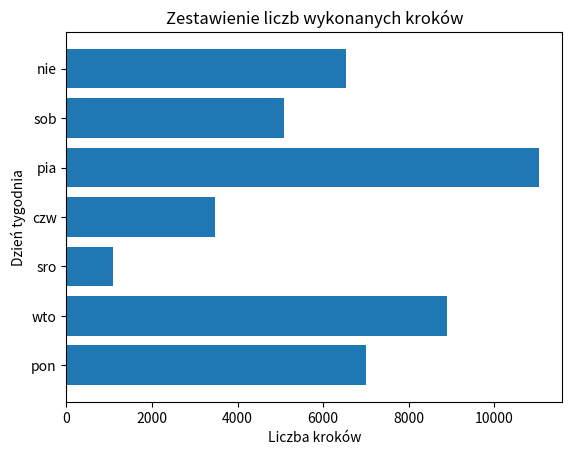

This chart was generated by the following Python code:
import matplotlib.pyplot as plt


def create_bar_chart(data, labels):
    #liczba słupków
    num_bars = len(data)
    # Ta lista zawiera punkty na osi y, gdzie znajdzie sie srodek kazdego
    # ze słupków. W naszym przypadku beda to wartosci [1,2,3...]
    positions = range(1, num_bars+1)
    plt.barh(positions, data, align='center')
    #Ustawiene etykiety poszczególnych słupków
    plt.yticks(positions, labels)
    plt.xlabel('Liczba kroków')
    plt.ylabel('Dzień tygodnia')
    plt.title('Zestawienie liczb wykonanych kroków')
    # Wyswietlenie siatki która moze pomóc w porównaniu wartosci

    plt.show()

if __name__ == '__main__':
    # [redacted]
    steps = [7000, 8900, 1078, 3467, 11045, 5095, 6534]
    # Nazwy dni odpowiadajace liczbie kroków
    labels = ['pon','wto', 'sro', 'czw','pia', 'sob', 'nie']
    create_bar_chart(steps, labels)